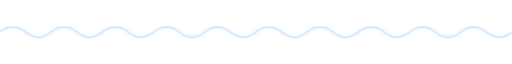
t = 0.00 s
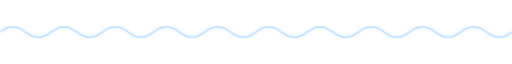
t = 0.50 s
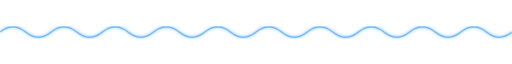
t = 1.50 s
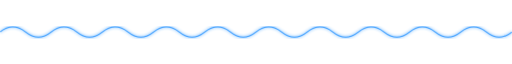
t = 2.00 s
t = 2.50 s: frame unchanged from t = 1.50 s, image omitted
t = 3.50 s: frame unchanged from t = 0.50 s, image omitted

The animated SVG that drew these frames (rendered in a browser with its animation timeline set to each time). Animation: 1 CSS @keyframes rule; one cycle of 4.00 s, repeats indefinitely.

<svg xmlns="http://www.w3.org/2000/svg" viewBox="0 0 1000 40" width="100%" height="100%">
  <defs>
    <filter id="glow">
      <feGaussianBlur stdDeviation="3" result="coloredBlur"/>
      <feMerge>
        <feMergeNode in="coloredBlur"/>
        <feMergeNode in="SourceGraphic"/>
      </feMerge>
    </filter>
  </defs>
  <style>
    @keyframes pulse { 0%, 100% { opacity: 0.3; } 50% { opacity: 1; } }
    .wave { fill: none; stroke: #3399ff; stroke-width: 2; animation: pulse 4s infinite ease-in-out; filter: url(#glow); }
  </style>
  <path class="wave" d="M 0 20 Q 25 0 50 20 T 100 20 T 150 20 T 200 20 T 250 20 T 300 20 T 350 20 T 400 20 T 450 20 T 500 20 T 550 20 T 600 20 T 650 20 T 700 20 T 750 20 T 800 20 T 850 20 T 900 20 T 950 20 T 1000 20"/>
</svg>
